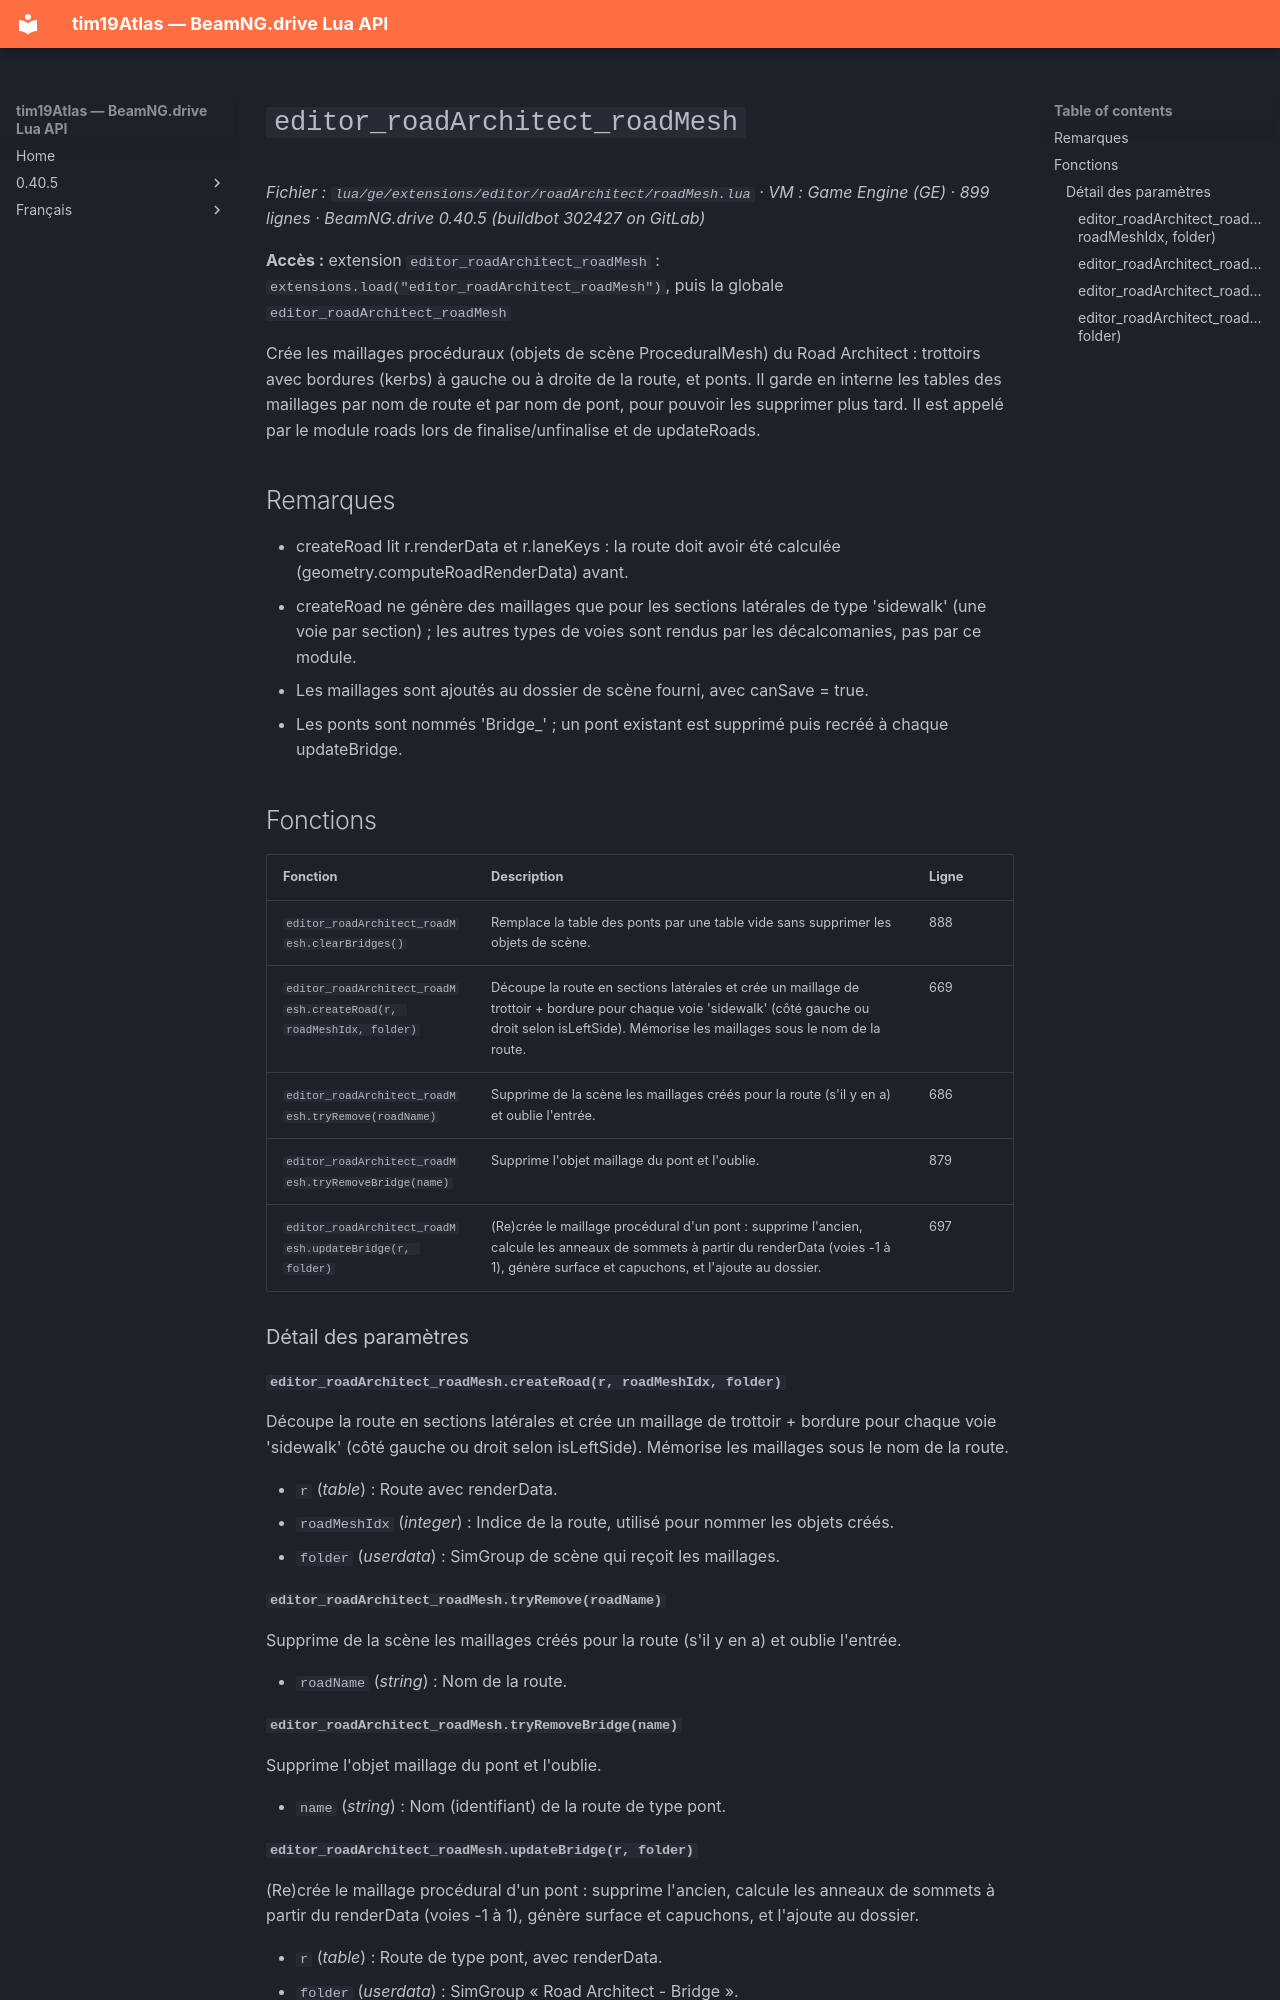

repository: Tim0219800/beamng-lua-atlas · page: fr/0.40.5/ge/extensions/editor/roadArchitect/roadMesh.html · generator: mkdocs

# `editor_roadArchitect_roadMesh`

*Fichier : `lua/ge/extensions/editor/roadArchitect/roadMesh.lua` · VM : Game Engine (GE) · 899 lignes · BeamNG.drive 0.40.5 (buildbot 302427 on GitLab)*

**Accès :** extension `editor_roadArchitect_roadMesh` : `extensions.load("editor_roadArchitect_roadMesh")`, puis la globale `editor_roadArchitect_roadMesh`

Crée les maillages procéduraux (objets de scène ProceduralMesh) du Road Architect : trottoirs avec bordures (kerbs) à gauche ou à droite de la route, et ponts. Il garde en interne les tables des maillages par nom de route et par nom de pont, pour pouvoir les supprimer plus tard. Il est appelé par le module roads lors de finalise/unfinalise et de updateRoads.

## Remarques

- createRoad lit r.renderData et r.laneKeys : la route doit avoir été calculée (geometry.computeRoadRenderData) avant.
- createRoad ne génère des maillages que pour les sections latérales de type 'sidewalk' (une voie par section) ; les autres types de voies sont rendus par les décalcomanies, pas par ce module.
- Les maillages sont ajoutés au dossier de scène fourni, avec canSave = true.
- Les ponts sont nommés 'Bridge_<nom de route>' ; un pont existant est supprimé puis recréé à chaque updateBridge.

## Fonctions

| Fonction | Description | Ligne |
|---|---|---|
| `editor_roadArchitect_roadMesh.clearBridges()` | Remplace la table des ponts par une table vide sans supprimer les objets de scène. | 888 |
| `editor_roadArchitect_roadMesh.createRoad(r, roadMeshIdx, folder)` | Découpe la route en sections latérales et crée un maillage de trottoir + bordure pour chaque voie 'sidewalk' (côté gauche ou droit selon isLeftSide). Mémorise les maillages sous le nom de la route. | 669 |
| `editor_roadArchitect_roadMesh.tryRemove(roadName)` | Supprime de la scène les maillages créés pour la route (s'il y en a) et oublie l'entrée. | 686 |
| `editor_roadArchitect_roadMesh.tryRemoveBridge(name)` | Supprime l'objet maillage du pont et l'oublie. | 879 |
| `editor_roadArchitect_roadMesh.updateBridge(r, folder)` | (Re)crée le maillage procédural d'un pont : supprime l'ancien, calcule les anneaux de sommets à partir du renderData (voies -1 à 1), génère surface et capuchons, et l'ajoute au dossier. | 697 |

### Détail des paramètres

#### `editor_roadArchitect_roadMesh.createRoad(r, roadMeshIdx, folder)`

Découpe la route en sections latérales et crée un maillage de trottoir + bordure pour chaque voie 'sidewalk' (côté gauche ou droit selon isLeftSide). Mémorise les maillages sous le nom de la route.

- `r` (*table*) : Route avec renderData.
- `roadMeshIdx` (*integer*) : Indice de la route, utilisé pour nommer les objets créés.
- `folder` (*userdata*) : SimGroup de scène qui reçoit les maillages.

#### `editor_roadArchitect_roadMesh.tryRemove(roadName)`

Supprime de la scène les maillages créés pour la route (s'il y en a) et oublie l'entrée.

- `roadName` (*string*) : Nom de la route.

#### `editor_roadArchitect_roadMesh.tryRemoveBridge(name)`

Supprime l'objet maillage du pont et l'oublie.

- `name` (*string*) : Nom (identifiant) de la route de type pont.
